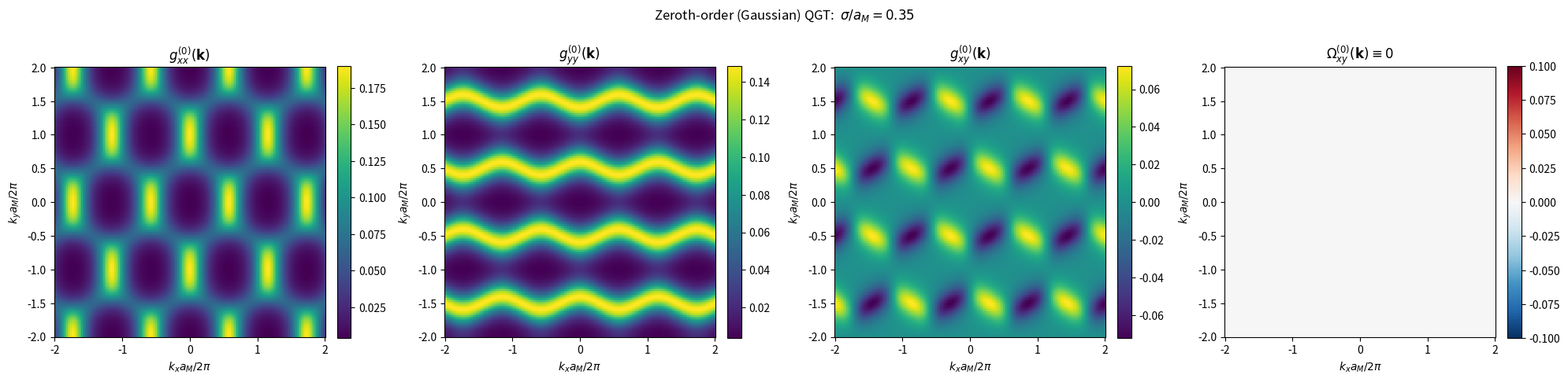

This chart was generated by the following Python code:
"""
Z0(k) and its derivatives, built from Jacobi theta-3 functions.

    Z0(kx,ky) = (sqrt(3)/16pi) (aM/sigma)^2 *
                [ theta3(alpha*kx, qx)     * theta3(beta*ky, qy)
                + theta3(alpha*kx - pi/2, qx) * theta3(beta*ky + pi/2, qy) ]

    alpha = sqrt(3)*aM/4,  beta = aM/4
    qx = exp(-3 aM^2 / (16 sigma^2)),  qy = exp(-aM^2 / (16 sigma^2))

Because Z0 is a sum of two terms, each a product of a pure function of kx
and a pure function of ky, every mixed derivative d^nx/dkx^nx d^ny/dky^ny Z0
factorizes the same way. The only building block needed is the n-th
z-derivative of theta3(z,q) = sum_m q^(m^2) exp(2i*m*z):

    d^n/dz^n theta3(z,q) = sum_m q^(m^2) (2i*m)^n exp(2i*m*z)

which is evaluated directly as a (numerically real) truncated sum below.
"""

import numpy as np


def _theta3_zderiv(z, q, n, tol=1e-15):
    """
    n-th derivative w.r.t. z of theta3(z,q) = sum_{m=-inf}^{inf} q^(m^2) exp(2i*m*z).

    z : float or ndarray, real argument
    q : float, nome (0 < q < 1)
    n : int >= 0, derivative order (n=0 gives theta3 itself)
    tol : truncation tolerance on q^(m^2)

    Returns a real ndarray/float (imaginary part is numerically ~0 by
    construction and is discarded).
    """
    if not (0.0 < q < 1.0):
        raise ValueError("nome q must satisfy 0 < q < 1")

    # smallest M such that q^(M^2) < tol
    M = int(np.ceil(np.sqrt(np.log(tol) / np.log(q)))) + 1
    m = np.arange(-M, M + 1)

    z = np.asarray(z, dtype=float)
    scalar_input = (z.ndim == 0)
    z = np.atleast_1d(z)

    # shape (2M+1, len(z))
    phase = np.exp(2j * np.outer(m, z))
    coeff = (q ** (m.astype(float) ** 2)) * (2j * m) ** n
    result = (coeff[:, None] * phase).sum(axis=0)

    result = result.real  # imaginary part cancels by m -> -m symmetry
    return result.item() if scalar_input else result


def Z0(kx, ky, sigma, aM):
    """Z0(kx, ky) for given sigma (Gaussian width) and aM (lattice constant)."""
    alpha = np.sqrt(3) * aM / 4
    beta = aM / 4
    qx = np.exp(-3 * aM**2 / (16 * sigma**2))
    qy = np.exp(-aM**2 / (16 * sigma**2))

    prefac = np.sqrt(3) / (16 * np.pi) * (aM / sigma) ** 2

    t1 = _theta3_zderiv(alpha * kx, qx, 0) * _theta3_zderiv(beta * ky, qy, 0)
    t2 = _theta3_zderiv(alpha * kx - np.pi / 2, qx, 0) * _theta3_zderiv(beta * ky + np.pi / 2, qy, 0)

    return prefac * (t1 + t2)


def dZ0(kx, ky, nx, ny, sigma, aM):
    """
    (nx, ny)-th mixed partial derivative d^nx/dkx^nx d^ny/dky^ny Z0(kx,ky).

    nx, ny : nonnegative integers (order of derivative in kx, ky respectively)
    """
    alpha = np.sqrt(3) * aM / 4
    beta = aM / 4
    qx = np.exp(-3 * aM**2 / (16 * sigma**2))
    qy = np.exp(-aM**2 / (16 * sigma**2))

    prefac = np.sqrt(3) / (16 * np.pi) * (aM / sigma) ** 2

    # chain rule: d/dkx = alpha * d/dz on the first factor, etc.
    t1 = (alpha ** nx) * (beta ** ny) * \
         _theta3_zderiv(alpha * kx, qx, nx) * _theta3_zderiv(beta * ky, qy, ny)
    t2 = (alpha ** nx) * (beta ** ny) * \
         _theta3_zderiv(alpha * kx - np.pi / 2, qx, nx) * _theta3_zderiv(beta * ky + np.pi / 2, qy, ny)

    return prefac * (t1 + t2)


import numpy as np
import matplotlib.pyplot as plt

# ---------- parameters ----------
aM = 1.0       # moire lattice constant
sigma = 0.35   # Wannier Gaussian width

def quantum_metric_zeroth(kx, ky, sigma, aM):
    """g_ij^(0)(k) = sigma^2/2 * delta_ij + 1/4 d_i d_j log Z0,
    evaluated on flattened kx, ky arrays of equal shape."""
    shape = kx.shape
    kxf, kyf = kx.ravel(), ky.ravel()

    Z   = Z0(kxf, kyf, sigma, aM)
    Zx  = dZ0(kxf, kyf, 1, 0, sigma, aM)
    Zy  = dZ0(kxf, kyf, 0, 1, sigma, aM)
    Zxx = dZ0(kxf, kyf, 2, 0, sigma, aM)
    Zyy = dZ0(kxf, kyf, 0, 2, sigma, aM)
    Zxy = dZ0(kxf, kyf, 1, 1, sigma, aM)

    dlogZ_xx = Zxx / Z - (Zx / Z) ** 2
    dlogZ_yy = Zyy / Z - (Zy / Z) ** 2
    dlogZ_xy = Zxy / Z - (Zx * Zy) / Z ** 2

    gxx = sigma**2 / 2 + dlogZ_xx / 4
    gyy = sigma**2 / 2 + dlogZ_yy / 4
    gxy = dlogZ_xy / 4

    return gxx.reshape(shape), gyy.reshape(shape), gxy.reshape(shape)

# ---------- grid over a few moire BZs ----------
Kwin = 2 * (2 * np.pi / aM)
N = 220
kx = np.linspace(-Kwin, Kwin, N)
ky = np.linspace(-Kwin, Kwin, N)
KX, KY = np.meshgrid(kx, ky, indexing='xy')

gxx, gyy, gxy = quantum_metric_zeroth(KX, KY, sigma, aM)

# sanity checks: Q^(0) should be PSD -> gxx,gyy >=0 and det(g) = gxx*gyy - gxy^2 >= 0
det_g = gxx * gyy - gxy**2
print("min gxx:", gxx.min(), " min gyy:", gyy.min(), " min det(g):", det_g.min())

# ---------- plot ----------
fig, axes = plt.subplots(1, 4, figsize=(20, 4.5))
data = [gxx, gyy, gxy, np.zeros_like(gxx)]
titles = [r"$g_{xx}^{(0)}(\mathbf{k})$", r"$g_{yy}^{(0)}(\mathbf{k})$",
          r"$g_{xy}^{(0)}(\mathbf{k})$", r"$\Omega_{xy}^{(0)}(\mathbf{k}) \equiv 0$"]

for ax, d, t in zip(axes, data, titles):
    cmap = 'viridis' if 'Omega' not in t else 'RdBu_r'
    vmax = np.max(np.abs(d)) if np.max(np.abs(d)) > 0 else 1
    vmin = 0 if 'Omega' not in t and 'xy' not in t else -vmax
    im = ax.pcolormesh(KX * aM / (2*np.pi), KY * aM / (2*np.pi), d, cmap=cmap, shading='auto')
    fig.colorbar(im, ax=ax, fraction=0.046, pad=0.04)
    ax.set_title(t)
    ax.set_xlabel(r"$k_x a_M/2\pi$")
    ax.set_ylabel(r"$k_y a_M/2\pi$")
    ax.set_aspect('equal')

fig.suptitle(rf"Zeroth-order (Gaussian) QGT:  $\sigma/a_M={sigma}$", y=1.03)
plt.tight_layout()
plt.show()
